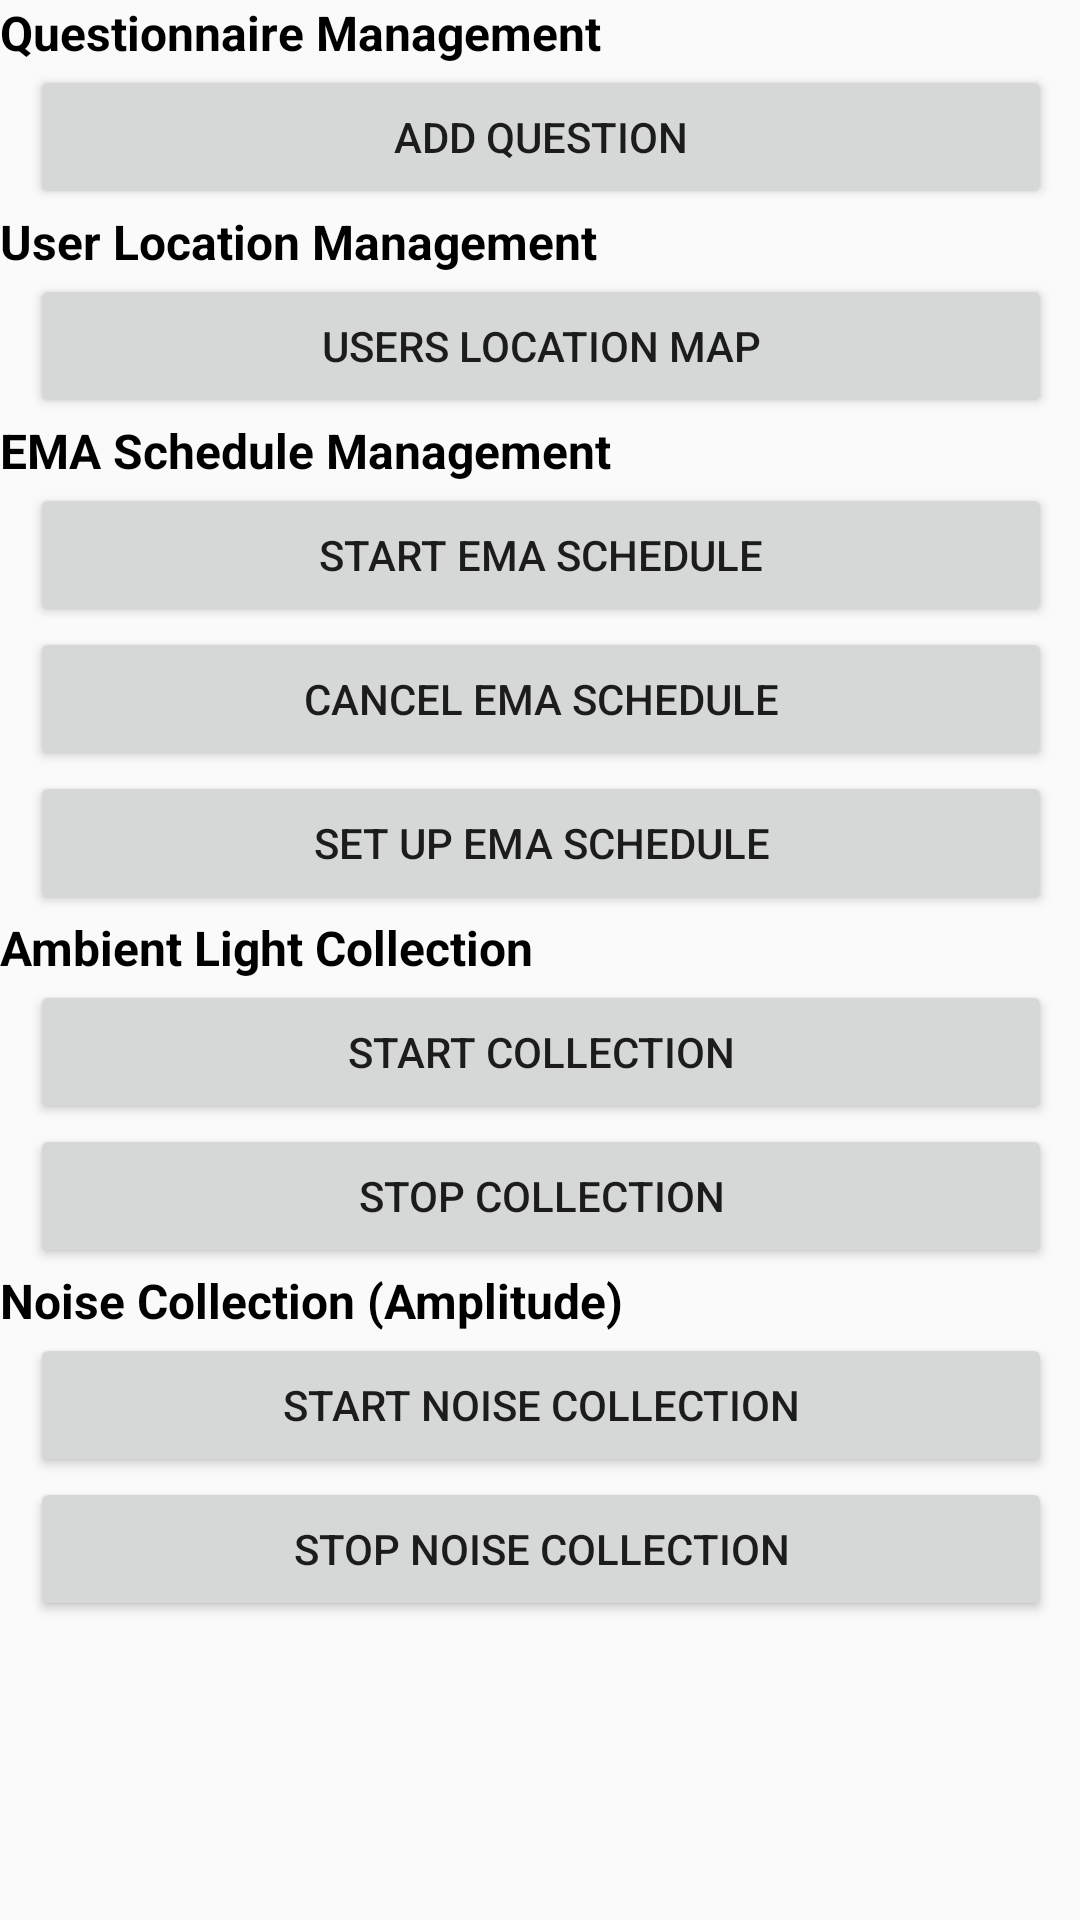

Layout XML and referenced resources for this Android screen:
<!-- AndroidManifest.xml: application theme AppTheme -->
<!-- res/layout/activity_admin.xml -->
<?xml version="1.0" encoding="utf-8"?>
<ScrollView xmlns:android="http://schemas.android.com/apk/res/android"
    xmlns:app="http://schemas.android.com/apk/res-auto"
    xmlns:tools="http://schemas.android.com/tools"
    android:layout_width="match_parent"
    android:layout_height="match_parent"

    android:padding="@dimen/general_margin"
    tools:context="com.tonmoy.smokingema.admin.AdminActivity">

    <LinearLayout
        android:layout_width="match_parent"
        android:layout_height="match_parent"
        android:orientation="vertical">

        <TextView
            android:layout_width="match_parent"
            android:layout_height="wrap_content"
            android:layout_marginTop="@dimen/general_margin"
            android:text="Questionnaire Management"
            android:textColor="@android:color/black"
            android:textSize="16sp"
            android:textStyle="bold" />

        <Button
            android:id="@+id/buttonAddQuestion"
            android:layout_width="match_parent"
            android:layout_height="wrap_content"
            android:layout_marginLeft="10dp"
            android:layout_marginRight="10dp"
            android:enabled="true"
            android:text="Add Question" />

        <TextView
            android:layout_width="match_parent"
            android:layout_height="wrap_content"
            android:layout_marginTop="@dimen/general_margin"
            android:text="User Location Management"
            android:textColor="@android:color/black"
            android:textSize="16sp"
            android:textStyle="bold" />

        <Button
            android:id="@+id/buttonUsersLocation"
            android:layout_width="match_parent"
            android:layout_height="wrap_content"
            android:layout_marginLeft="10dp"
            android:layout_marginRight="10dp"
            android:text="Users Location Map" />

        <TextView
            android:layout_width="match_parent"
            android:layout_height="wrap_content"
            android:layout_marginTop="@dimen/general_margin"
            android:text="EMA Schedule Management"
            android:textColor="@android:color/black"
            android:textSize="16sp"
            android:textStyle="bold" />

        <Button
            android:id="@+id/buttonEMAScheduler"
            android:layout_width="match_parent"
            android:layout_height="wrap_content"
            android:layout_marginLeft="10dp"
            android:layout_marginRight="10dp"
            android:text="Start EMA Schedule" />

        <Button
            android:id="@+id/buttonEMAScheduleCancel"
            android:layout_width="match_parent"
            android:layout_height="wrap_content"
            android:layout_marginLeft="10dp"
            android:layout_marginRight="10dp"
            android:text="Cancel EMA Schedule" />

        <Button
            android:id="@+id/buttonSetupEMASchedule"
            android:layout_width="match_parent"
            android:layout_height="wrap_content"
            android:layout_marginLeft="10dp"
            android:layout_marginRight="10dp"
            android:text="Set up EMA Schedule" />

        <TextView
            android:layout_width="match_parent"
            android:layout_height="wrap_content"
            android:layout_marginTop="@dimen/general_margin"
            android:text="Ambient Light Collection"
            android:textColor="@android:color/black"
            android:textSize="16sp"
            android:textStyle="bold" />

        <Button
            android:id="@+id/buttonStartLightCollection"
            android:layout_width="match_parent"
            android:layout_height="wrap_content"
            android:layout_marginLeft="10dp"
            android:layout_marginRight="10dp"
            android:text="Start Collection" />

        <Button
            android:id="@+id/buttonStopLightCollection"
            android:layout_width="match_parent"
            android:layout_height="wrap_content"
            android:layout_marginLeft="10dp"
            android:layout_marginRight="10dp"
            android:text="Stop Collection" />

        <TextView
            android:layout_width="match_parent"
            android:layout_height="wrap_content"
            android:layout_marginTop="@dimen/general_margin"
            android:text="Noise Collection (Amplitude)"
            android:textColor="@android:color/black"
            android:textSize="16sp"
            android:textStyle="bold" />

        <Button
            android:id="@+id/buttonStartNoiseCollection"
            android:layout_width="match_parent"
            android:layout_height="wrap_content"
            android:layout_marginLeft="10dp"
            android:layout_marginRight="10dp"
            android:text="Start Noise Collection" />

        <Button
            android:id="@+id/buttonStopNoiseCollection"
            android:layout_width="match_parent"
            android:layout_height="wrap_content"
            android:layout_marginLeft="10dp"
            android:layout_marginRight="10dp"
            android:text="Stop Noise Collection" />
    </LinearLayout>
</ScrollView>
<!-- resources referenced by this layout -->
<resources>
  <style name="AppTheme" parent="Theme.AppCompat.Light.DarkActionBar">
          
          <item name="colorPrimary">@color/colorPrimary</item>
          <item name="colorPrimaryDark">@color/colorPrimaryDark</item>
          <item name="colorAccent">@color/colorAccent</item>
      </style>
  <!-- not gathered from this repository: default colours our renderer supplied (Android Studio template values) -->
  <color name="colorPrimary">#FF6200EE</color>
  <color name="colorPrimaryDark">#FF3700B3</color>
  <color name="colorAccent">#FF03DAC5</color>
</resources>
